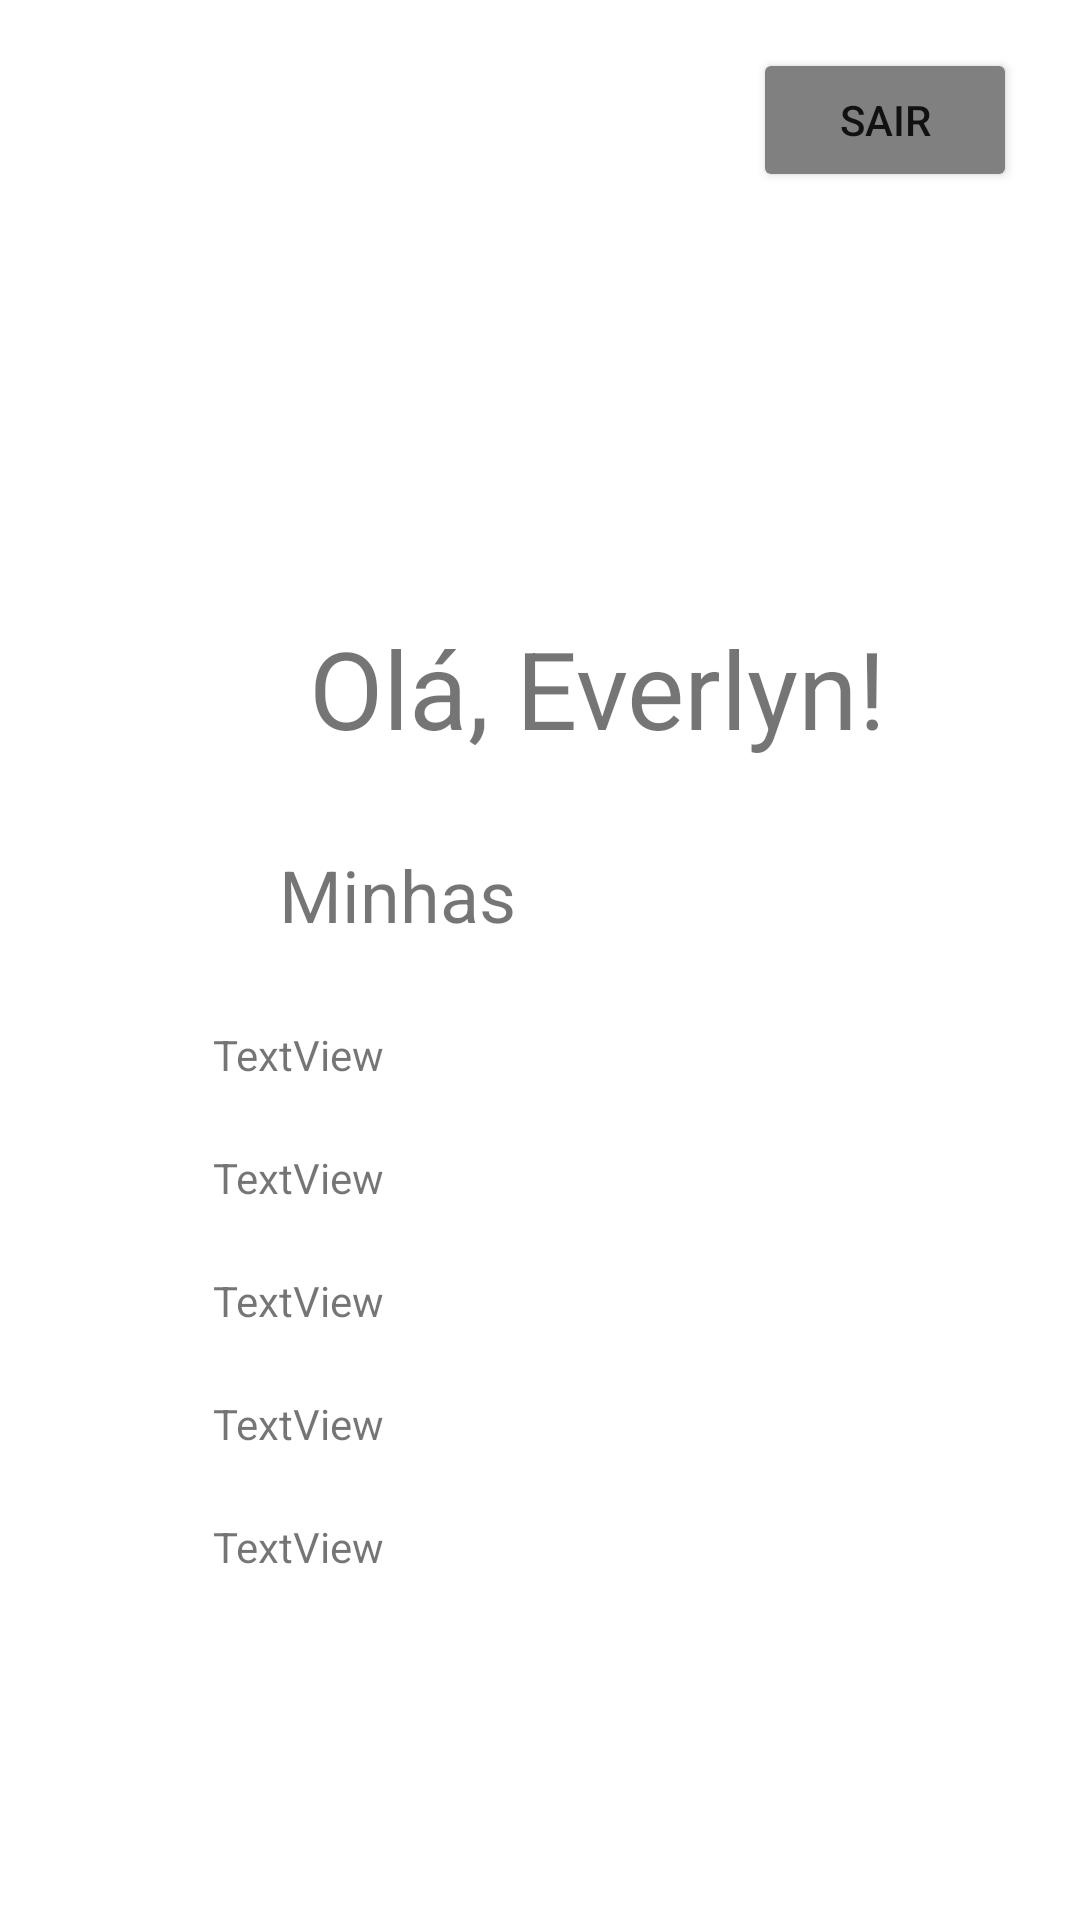

Here is an Android app screen rendered from its layout file. Give the layout XML and the strings, colors and styles it references.
<!-- AndroidManifest.xml: application theme Theme.Login_led_solutions -->
<!-- res/layout/activity_profile.xml -->
<?xml version="1.0" encoding="utf-8"?>
<androidx.constraintlayout.widget.ConstraintLayout xmlns:android="http://schemas.android.com/apk/res/android"
    xmlns:app="http://schemas.android.com/apk/res-auto"
    xmlns:tools="http://schemas.android.com/tools"
    android:layout_width="match_parent"
    android:layout_height="match_parent"
    tools:context=".ProfileActivity">

    <Button
        android:id="@+id/buttonLogout"
        android:layout_width="wrap_content"
        android:layout_height="wrap_content"
        android:layout_marginTop="16dp"
        android:layout_marginEnd="21dp"
        android:layout_marginRight="21dp"
        android:layout_marginBottom="218dp"
        android:text="@string/buttonLogout"
        app:backgroundTint="#808080"
        app:layout_constraintBottom_toTopOf="@+id/textInformations"
        app:layout_constraintEnd_toEndOf="parent"
        app:layout_constraintTop_toTopOf="parent" />

    <Button
        android:id="@+id/buttonWallet"
        android:layout_width="0dp"
        android:layout_height="0dp"
        android:layout_marginStart="74dp"
        android:layout_marginLeft="74dp"
        android:layout_marginEnd="74dp"
        android:layout_marginRight="74dp"
        android:layout_marginBottom="58dp"
        android:text="@string/buttonWallet"
        app:backgroundTint="#009688"
        app:layout_constraintBottom_toBottomOf="parent"
        app:layout_constraintEnd_toEndOf="parent"
        app:layout_constraintStart_toStartOf="parent"
        app:layout_constraintTop_toBottomOf="@+id/textHelloUser" />

    <ImageView
        android:id="@+id/imageView"
        android:layout_width="164dp"
        android:layout_height="114dp"
        android:layout_marginTop="70dp"
        android:layout_marginBottom="8dp"
        app:layout_constraintBottom_toTopOf="@+id/textHelloUser"
        app:layout_constraintEnd_toEndOf="parent"
        app:layout_constraintStart_toStartOf="parent"
        app:layout_constraintTop_toTopOf="parent"
        app:srcCompat="@drawable/ic_baseline_account_circle_24" />

    <TextView
        android:id="@+id/textHelloUser"
        android:layout_width="wrap_content"
        android:layout_height="wrap_content"
        android:layout_marginStart="35dp"
        android:layout_marginLeft="35dp"
        android:layout_marginBottom="308dp"
        android:text="@string/textHelloUser"
        android:textSize="36sp"
        app:layout_constraintBottom_toTopOf="@+id/buttonWallet"
        app:layout_constraintStart_toStartOf="@+id/textInformations"
        app:layout_constraintTop_toBottomOf="@+id/imageView" />

    <TextView
        android:id="@+id/textInformations"
        android:layout_width="0dp"
        android:layout_height="35dp"
        android:layout_marginStart="68dp"
        android:layout_marginLeft="68dp"
        android:layout_marginEnd="68dp"
        android:layout_marginRight="68dp"
        android:layout_marginBottom="25dp"
        android:paddingLeft="25sp"
        android:text="@string/textInformations"
        android:textSize="24sp"
        app:layout_constraintBottom_toTopOf="@+id/textView6"
        app:layout_constraintEnd_toEndOf="parent"
        app:layout_constraintStart_toStartOf="parent"
        app:layout_constraintTop_toBottomOf="@+id/buttonLogout" />

    <TextView
        android:id="@+id/textView6"
        android:layout_width="0dp"
        android:layout_height="26dp"
        android:layout_marginStart="71dp"
        android:layout_marginLeft="71dp"
        android:layout_marginEnd="71dp"
        android:layout_marginRight="71dp"
        android:layout_marginBottom="200dp"
        android:text="TextView"
        app:layout_constraintBottom_toTopOf="@+id/buttonWallet"
        app:layout_constraintEnd_toEndOf="parent"
        app:layout_constraintStart_toStartOf="parent"
        app:layout_constraintTop_toBottomOf="@+id/textInformations" />

    <TextView
        android:id="@+id/textView10"
        android:layout_width="0dp"
        android:layout_height="26dp"
        android:layout_marginStart="71dp"
        android:layout_marginLeft="71dp"
        android:layout_marginTop="15dp"
        android:layout_marginEnd="71dp"
        android:layout_marginRight="71dp"
        android:text="TextView"
        app:layout_constraintEnd_toEndOf="parent"
        app:layout_constraintStart_toStartOf="parent"
        app:layout_constraintTop_toBottomOf="@+id/textView9" />

    <TextView
        android:id="@+id/textView7"
        android:layout_width="0dp"
        android:layout_height="26dp"
        android:layout_marginStart="71dp"
        android:layout_marginLeft="71dp"
        android:layout_marginTop="15dp"
        android:layout_marginEnd="71dp"
        android:layout_marginRight="71dp"
        android:text="TextView"
        app:layout_constraintEnd_toEndOf="parent"
        app:layout_constraintStart_toStartOf="parent"
        app:layout_constraintTop_toBottomOf="@+id/textView6" />

    <TextView
        android:id="@+id/textView9"
        android:layout_width="0dp"
        android:layout_height="26dp"
        android:layout_marginStart="71dp"
        android:layout_marginLeft="71dp"
        android:layout_marginTop="15dp"
        android:layout_marginEnd="71dp"
        android:layout_marginRight="71dp"
        android:text="TextView"
        app:layout_constraintEnd_toEndOf="parent"
        app:layout_constraintStart_toStartOf="parent"
        app:layout_constraintTop_toBottomOf="@+id/textView8" />

    <TextView
        android:id="@+id/textView8"
        android:layout_width="0dp"
        android:layout_height="26dp"
        android:layout_marginStart="71dp"
        android:layout_marginLeft="71dp"
        android:layout_marginTop="15dp"
        android:layout_marginEnd="71dp"
        android:layout_marginRight="71dp"
        android:text="TextView"
        app:layout_constraintEnd_toEndOf="parent"
        app:layout_constraintStart_toStartOf="parent"
        app:layout_constraintTop_toBottomOf="@+id/textView7" />

</androidx.constraintlayout.widget.ConstraintLayout>
<!-- resources referenced by this layout -->
<resources>
  <string name="buttonLogout">Sair</string>
  <string name="buttonWallet">Minha carteira</string>
  <string name="textHelloUser">Olá, Everlyn!</string>
  <string name="textInformations">Minhas informações</string>
  <style name="Theme.Login_led_solutions" parent="Theme.MaterialComponents.DayNight.DarkActionBar">
          
          <item name="colorPrimary">@color/purple_500</item>
          <item name="colorPrimaryVariant">@color/purple_700</item>
          <item name="colorOnPrimary">@color/white</item>
          
          <item name="colorSecondary">@color/teal_200</item>
          <item name="colorSecondaryVariant">@color/teal_700</item>
          <item name="colorOnSecondary">@color/black</item>
          
          <item name="android:statusBarColor" tools:targetApi="l">?attr/colorPrimaryVariant</item>
          
      </style>
  <!-- not gathered from this repository: default colours our renderer supplied (Android Studio template values) -->
  <color name="purple_500">#FF6200EE</color>
  <color name="purple_700">#FF3700B3</color>
  <color name="teal_200">#FF03DAC5</color>
  <color name="teal_700">#FF018786</color>
  <color name="black">#FF000000</color>
  <color name="white">#FFFFFFFF</color>
</resources>
